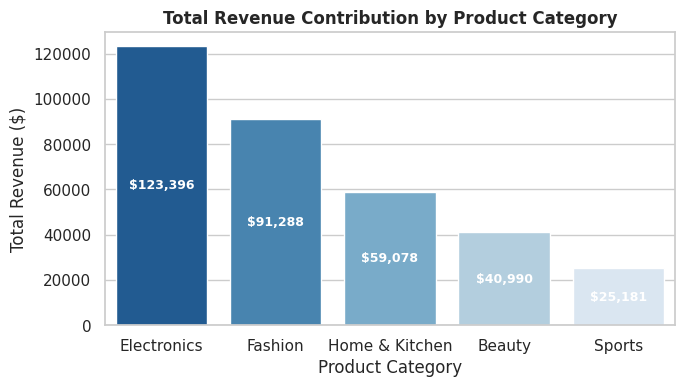
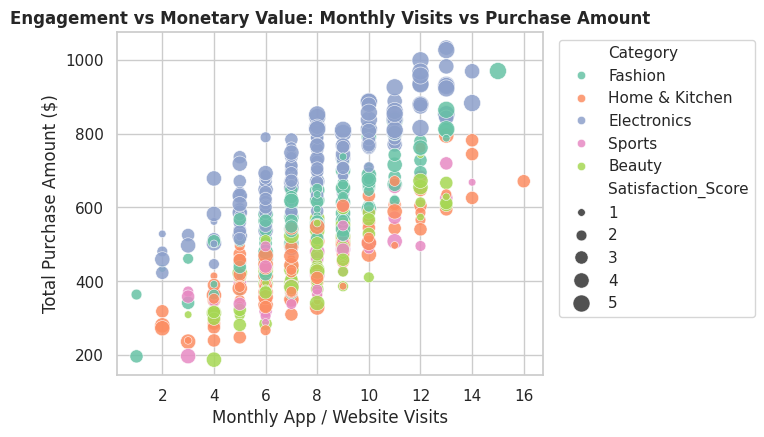
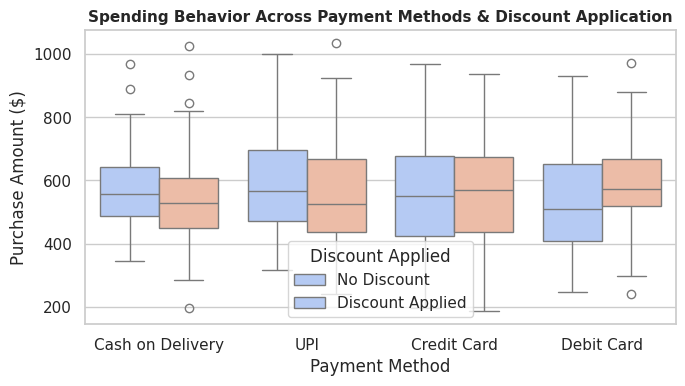
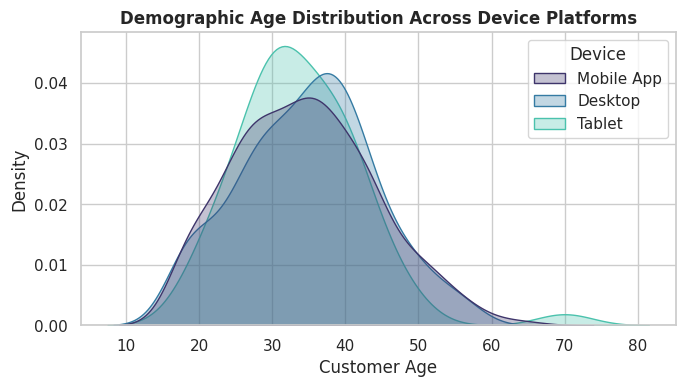
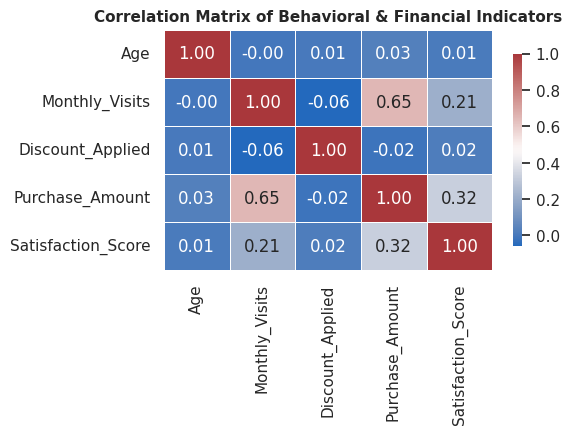

Reproduce these figures in Python, in order.
"""
Week 2 Task: Advanced Data Visualization and Storytelling with Python
Internship Domain: Data Science with Python
Platform: Yuva Intern
Author: Mayank Raj
"""

import matplotlib.pyplot as plt
import numpy as np
import pandas as pd
import seaborn as sns

# Visual configuration
sns.set_theme(style="whitegrid")
plt.rcParams["font.sans-serif"] = "DejaVu Sans"

# 1. Dataset Generation / Acquisition
np.random.seed(42)
n_records = 600
categories = ["Electronics", "Fashion", "Home & Kitchen", "Beauty", "Sports"]
devices = ["Mobile App", "Desktop", "Tablet"]
payment_methods = ["Credit Card", "UPI", "Debit Card", "Cash on Delivery"]

df = pd.DataFrame(
    {
        "Customer_ID": [f"CUST_{1000+i}" for i in range(n_records)],
        "Age": np.random.normal(35, 10, n_records).clip(18, 70).astype(int),
        "Gender": np.random.choice(["Male", "Female"], n_records, p=[0.48, 0.52]),
        "Category": np.random.choice(
            categories, n_records, p=[0.30, 0.25, 0.20, 0.15, 0.10]
        ),
        "Device": np.random.choice(devices, n_records, p=[0.60, 0.30, 0.10]),
        "Payment_Method": np.random.choice(
            payment_methods, n_records, p=[0.40, 0.35, 0.15, 0.10]
        ),
        "Monthly_Visits": np.random.poisson(8, n_records).clip(1, 30),
        "Discount_Applied": np.random.choice([0, 1], n_records, p=[0.35, 0.65]),
    }
)

df["Purchase_Amount"] = (
    df["Monthly_Visits"] * 40
    + (df["Category"] == "Electronics") * 250
    + (df["Category"] == "Fashion") * 120
    + np.random.normal(150, 60, n_records)
).clip(30, 1800)

df["Satisfaction_Score"] = np.where(
    df["Purchase_Amount"] > 800,
    np.random.choice([4, 5], n_records, p=[0.3, 0.7]),
    np.random.choice([1, 2, 3, 4], n_records, p=[0.15, 0.25, 0.4, 0.2]),
)

# Export processed CSV
df.to_csv("ecommerce_customer_behavior.csv", index=False)
print("Data ready. Shape:", df.shape)

# ----------------------------------------------------
# Visualization 1: Ranked Revenue Bar Chart
# ----------------------------------------------------
plt.figure(figsize=(7, 4), dpi=300)
cat_revenue = (
    df.groupby("Category")["Purchase_Amount"].sum().sort_values(ascending=False)
)
ax = sns.barplot(
    x=cat_revenue.index,
    y=cat_revenue.values,
    hue=cat_revenue.index,
    palette="Blues_r",
    legend=False,
)
for p in ax.patches:
  ax.annotate(
      f"${p.get_height():,.0f}",
      (p.get_x() + p.get_width() / 2.0, p.get_height() / 2),
      ha="center",
      va="center",
      fontsize=9,
      color="white",
      fontweight="bold",
  )
plt.title(
    "Total Revenue Contribution by Product Category",
    fontsize=12,
    fontweight="bold",
)
plt.xlabel("Product Category")
plt.ylabel("Total Revenue ($)")
plt.tight_layout()
plt.savefig("w2_plot1_revenue_category.png")
plt.close()

# ----------------------------------------------------
# Visualization 2: Multi-Variable Scatter Plot
# ----------------------------------------------------
plt.figure(figsize=(7.5, 4.5), dpi=300)
sns.scatterplot(
    data=df,
    x="Monthly_Visits",
    y="Purchase_Amount",
    hue="Category",
    size="Satisfaction_Score",
    sizes=(30, 150),
    palette="Set2",
    alpha=0.85,
)
plt.title(
    "Engagement vs Monetary Value: Monthly Visits vs Purchase Amount",
    fontsize=12,
    fontweight="bold",
)
plt.xlabel("Monthly App / Website Visits")
plt.ylabel("Total Purchase Amount ($)")
plt.legend(bbox_to_anchor=(1.02, 1), loc="upper left")
plt.tight_layout()
plt.savefig("w2_plot2_engagement_value.png")
plt.close()

# ----------------------------------------------------
# Visualization 3: Grouped Boxplot for Payment & Discounts
# ----------------------------------------------------
plt.figure(figsize=(7, 4), dpi=300)
sns.boxplot(
    data=df,
    x="Payment_Method",
    y="Purchase_Amount",
    hue="Discount_Applied",
    palette="coolwarm",
)
plt.title(
    "Spending Behavior Across Payment Methods & Discount Application",
    fontsize=11,
    fontweight="bold",
)
plt.xlabel("Payment Method")
plt.ylabel("Purchase Amount ($)")
plt.legend(title="Discount Applied", labels=["No Discount", "Discount Applied"])
plt.tight_layout()
plt.savefig("w2_plot3_payment_discount.png")
plt.close()

# ----------------------------------------------------
# Visualization 4: Demographic Density (KDE)
# ----------------------------------------------------
plt.figure(figsize=(7, 4), dpi=300)
sns.kdeplot(
    data=df,
    x="Age",
    hue="Device",
    fill=True,
    common_norm=False,
    palette="mako",
    alpha=0.3,
)
plt.title(
    "Demographic Age Distribution Across Device Platforms",
    fontsize=12,
    fontweight="bold",
)
plt.xlabel("Customer Age")
plt.ylabel("Density")
plt.tight_layout()
plt.savefig("w2_plot4_demographic_device.png")
plt.close()

# ----------------------------------------------------
# Visualization 5: Correlation Matrix
# ----------------------------------------------------
plt.figure(figsize=(6, 4.5), dpi=300)
corr_w2 = df[[
    "Age",
    "Monthly_Visits",
    "Discount_Applied",
    "Purchase_Amount",
    "Satisfaction_Score",
]].corr()
sns.heatmap(
    corr_w2,
    annot=True,
    cmap="vlag",
    fmt=".2f",
    linewidths=0.5,
    cbar_kws={"shrink": 0.8},
)
plt.title(
    "Correlation Matrix of Behavioral & Financial Indicators",
    fontsize=11,
    fontweight="bold",
)
plt.tight_layout()
plt.savefig("w2_plot5_correlation_heatmap.png")
plt.close()

print("Week 2 Visualizations successfully generated and exported.")
